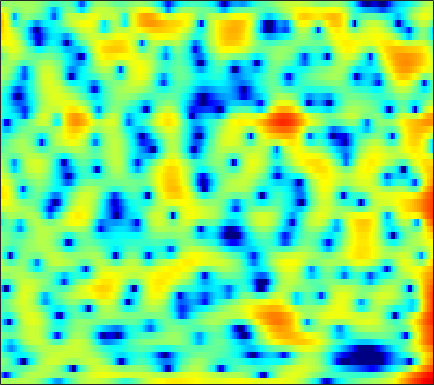

Data behind this chart, as committed beside it:
1.7099, 1.5866, 1.4751, 1.4359, 1.4503, 1.5326, 1.649, 1.7476, 1.876, 1.9798, 2.0353, 2.0386, 1.9789, 1.8315, 1.6618, 1.3437, 0.92355, 0.51533, -0.13222, -0.93228, -1.9186, -2.7843, -4.1418, -5.7214
-8.78, -11.88, -15.67, -13.14, -9.969, -6.732, -4.408, -3.057, -1.631, -0.5217, 0.3417, 0.8586, 1.405, 1.8, 2.014, 2.204, 2.291, 2.293, 2.218, 2.07, 1.854, 1.659, 1.367, 1.05
-0.4117, -0.7928, -1.235, -1.577, -1.767, -1.949, -2.057, -2.083, -2.038, -1.894, -1.622, -1.334, -0.8618, -0.3171, 0.111, 0.6726, 1.184, 1.518, 1.872, 2.116, 2.244, 2.257, 2.155, 1.906
0.7289, 0.1882, -0.6309, -1.583, -2.416, -3.746, -5.443, -7.071, -10.09, -15.2, -31.18, -20.77, -12.01, -7.663, -5.414, -3.144, -1.418, -0.3824, 0.7293, 1.585, 2.23, 2.596, 2.938, 3.123
-1.076, -1.673, -2.472, -3.251, -3.801, -4.468, -5.042, -5.399, -5.731, -5.851, -5.685, -5.373, -4.681, -3.786, -3.042, -2.035, -1.077, -0.4163, 0.3674, 1.03, 1.57, 1.913, 2.279, 2.551
-3.241, -4.623, -6.686, -8.755, -9.888, -10.05, -8.827, -7.588, -5.982, -4.576, -3.35, -2.547, -1.602, -0.7759, -0.2226, 0.4223, 0.954, 1.282, 1.629, 1.882, 2.037, 2.104, 2.141, 2.145
-1.499, -2.764, -4.638, -6.47, -7.362, -7.245, -5.849, -4.509, -2.796, -1.325, -0.09038, 0.6827, 1.524, 2.177, 2.545, 2.88, 3.033, 3.025, 2.851, 2.484, 1.917, 1.359, 0.4456, -0.5885
-0.1039, -0.4741, -0.8777, -1.127, -1.176, -1.034, -0.675, -0.2965, 0.3101, 0.9627, 1.598, 2.026, 2.506, 2.852, 3.012, 3.071, 2.943, 2.709, 2.196, 1.428, 0.3535, -0.6964, -2.518, -5.009
-2.239, -2.709, -3.216, -3.438, -3.336, -2.824, -2.001, -1.28, -0.2968, 0.6381, 1.456, 1.971, 2.513, 2.884, 3.032, 3.063, 2.911, 2.673, 2.179, 1.494, 0.651, -0.06781, -1.104, -2.14
-4.893, -6.791, -10.77, -18.61, -19.58, -10.61, -5.844, -3.444, -1.083, 0.6496, 1.925, 2.64, 3.332, 3.758, 3.92, 3.937, 3.732, 3.445, 2.889, 2.147, 1.233, 0.4421, -0.7323, -1.996
-2.924, -3.404, -3.955, -4.17, -3.91, -2.954, -1.597, -0.5331, 0.7814, 1.893, 2.755, 3.242, 3.676, 3.867, 3.861, 3.669, 3.265, 2.847, 2.136, 1.242, 0.1272, -0.8616, -2.458, -4.495
-2.378, -1.907, -1.317, -0.7223, -0.2538, 0.4042, 1.082, 1.572, 2.189, 2.689, 3.035, 3.18, 3.203, 3, 2.713, 2.144, 1.372, 0.6926, -0.3073, -1.327, -2.305, -2.969, -3.773, -4.506
-2.753, -2.013, -1.143, -0.3227, 0.2882, 1.073, 1.819, 2.325, 2.895, 3.3, 3.514, 3.519, 3.298, 2.792, 2.187, 1.051, -0.5032, -2.017, -4.554, -7.449, -9.582, -9.504, -7.81, -5.991
-4.268, -4.346, -4.154, -3.396, -2.474, -1.022, 0.4064, 1.373, 2.425, 3.193, 3.659, 3.798, 3.702, 3.28, 2.729, 1.656, 0.1556, -1.275, -3.643, -6.325, -8.228, -8.043, -6.377, -4.541
-7.701, -11.06, -21.93, -16.43, -9.64, -4.856, -1.832, -0.2025, 1.384, 2.477, 3.18, 3.487, 3.635, 3.522, 3.28, 2.772, 2.113, 1.553, 0.7468, -0.02683, -0.6391, -0.9697, -1.287, -1.522
-2.543, -2.993, -3.276, -2.969, -2.358, -1.25, -0.08714, 0.6972, 1.574, 2.231, 2.663, 2.857, 2.956, 2.885, 2.752, 2.47, 2.11, 1.804, 1.377, 0.9292, 0.4335, 0.009166, -0.6559, -1.498
0.7872, 0.7369, 0.7277, 0.8037, 0.9169, 1.152, 1.417, 1.607, 1.815, 1.925, 1.906, 1.795, 1.525, 1.153, 0.8257, 0.4178, 0.06828, -0.1178, -0.2364, -0.2751, -0.3371, -0.4465, -0.7128, -1.215
2.249, 2.022, 1.723, 1.493, 1.381, 1.339, 1.367, 1.414, 1.435, 1.322, 1.018, 0.5982, -0.2683, -1.497, -2.688, -4.435, -5.721, -5.786, -4.64, -3.045, -1.641, -0.8239, -0.09144, 0.3058
1.734, 0.798, -0.5847, -1.819, -2.362, -2.345, -1.643, -0.9737, -0.1958, 0.2777, 0.3443, 0.1058, -0.6691, -2.11, -3.746, -6.958, -10.83, -10.96, -6.905, -3.475, -1.11, 0.1489, 1.311, 2.056
-0.122, -1.986, -5.524, -11.64, -21.92, -13.66, -7.224, -4.607, -2.391, -1.014, -0.2215, 0.0871, 0.1982, 0.04133, -0.1767, -0.4889, -0.5978, -0.4721, -0.03046, 0.617, 1.313, 1.762, 2.228, 2.503
0.255, -0.7496, -2.1, -3.252, -3.759, -3.803, -3.235, -2.612, -1.749, -0.9657, -0.3086, 0.08008, 0.4799, 0.7851, 0.9758, 1.187, 1.363, 1.512, 1.701, 1.877, 1.992, 2.016, 1.938, 1.697
0.7789, 0.264, -0.3661, -0.9081, -1.214, -1.477, -1.55, -1.501, -1.299, -0.9867, -0.5901, -0.2539, 0.208, 0.6606, 0.9689, 1.356, 1.665, 1.846, 2.02, 2.1, 2.056, 1.94, 1.656, 1.173
0.26, -0.06982, -0.5215, -0.9793, -1.354, -1.87, -2.377, -2.689, -2.91, -2.802, -2.34, -1.805, -0.9606, -0.1114, 0.4567, 1.111, 1.635, 1.919, 2.169, 2.272, 2.249, 2.155, 1.912, 1.54
-1.736, -1.617, -1.563, -1.787, -2.223, -3.238, -4.889, -6.618, -9.396, -10.49, -7.94, -5.57, -2.979, -1.086, -0.002461, 1.017, 1.686, 2.01, 2.231, 2.277, 2.213, 2.11, 1.945, 1.794
-5.752, -3.576, -1.836, -1.1, -1.063, -1.648, -2.942, -4.409, -6.614, -7.415, -5.534, -3.575, -1.378, 0.2019, 1.03, 1.738, 2.008, 1.996, 1.717, 1.228, 0.62, 0.165, -0.2361, -0.3217
-1.635, -0.5214, 0.6498, 1.373, 1.635, 1.669, 1.454, 1.237, 0.9656, 0.881, 1.023, 1.239, 1.562, 1.812, 1.842, 1.668, 1.154, 0.5088, -0.7434, -2.539, -4.985, -7.237, -10.31, -10.69
2.684, 2.863, 3.03, 3.108, 3.08, 2.937, 2.688, 2.47, 2.165, 1.884, 1.651, 1.493, 1.283, 0.9986, 0.7089, 0.09771, -0.7689, -1.685, -3.312, -5.527, -8.425, -11.11, -14.61, -15.66
5.003, 4.869, 4.6, 4.198, 3.814, 3.199, 2.49, 1.906, 1.154, 0.4899, 0.01028, -0.2121, -0.3738, -0.4944, -0.6047, -0.9141, -1.489, -2.118, -3.269, -4.772, -6.684, -8.281, -10.82, -13.87
6.462, 6.151, 5.591, 4.814, 4.072, 2.841, 1.293, -0.09769, -2.226, -4.364, -5.58, -5.328, -4.068, -2.735, -1.969, -1.311, -1.135, -1.243, -1.729, -2.574, -3.742, -4.837, -6.562, -8.501
6.389, 6.038, 5.369, 4.46, 3.591, 2.135, 0.2328, -1.591, -4.878, -9.671, -14.29, -11.34, -6.694, -3.759, -2.317, -1.09, -0.4065, -0.1967, -0.2405, -0.6016, -1.202, -1.807, -2.683, -3.628
4.973, 4.639, 4.011, 3.204, 2.506, 1.467, 0.3501, -0.5075, -1.574, -2.374, -2.689, -2.517, -1.893, -1.075, -0.4781, 0.164, 0.5989, 0.7402, 0.7079, 0.4364, -0.06868, -0.5581, -1.376, -2.327
3.564, 3.108, 2.322, 1.386, 0.6567, -0.2458, -0.9144, -1.182, -1.229, -0.9916, -0.5473, -0.1455, 0.4391, 1.005, 1.362, 1.75, 1.94, 1.968, 1.824, 1.465, 0.8871, 0.3127, -0.6529, -1.845
2.659, 1.919, 0.57, -1.278, -3.013, -5.587, -7.25, -6.747, -4.602, -2.394, -0.6158, 0.4334, 1.523, 2.341, 2.778, 3.16, 3.315, 3.3, 3.099, 2.681, 2.044, 1.389, 0.2992, -1.082
1.703, 1.002, -0.3059, -2.2, -4.179, -7.623, -10.51, -9.185, -5.456, -2.447, -0.3359, 0.8476, 2.007, 2.772, 3.173, 3.456, 3.555, 3.5, 3.266, 2.861, 2.271, 1.688, 0.7026, -0.5876
-0.02967, -0.1193, -0.3722, -0.7669, -1.103, -1.468, -1.532, -1.297, -0.678, 0.1143, 0.8993, 1.398, 1.898, 2.183, 2.258, 2.216, 2.027, 1.82, 1.503, 1.175, 0.8355, 0.5719, 0.1322, -0.4666
-2.415, -1.664, -0.9219, -0.3947, -0.07092, 0.2739, 0.5983, 0.8373, 1.153, 1.431, 1.623, 1.668, 1.562, 1.267, 0.8611, 0.1411, -0.8031, -1.529, -2.309, -2.602, -2.316, -1.867, -1.194, -0.6191
-4.065, -2.95, -1.832, -0.9868, -0.4737, 0.1293, 0.6348, 0.9468, 1.283, 1.493, 1.532, 1.43, 1.065, 0.3631, -0.4241, -2.007, -4.394, -7.053, -12.67, -15.88, -9.281, -5.966, -2.994, -1.01
-4.401, -4.067, -3.625, -3.085, -2.629, -1.934, -1.237, -0.7431, -0.1926, 0.2011, 0.4158, 0.4496, 0.2999, -0.1486, -0.6731, -1.695, -3.061, -4.322, -5.815, -6.138, -4.924, -3.568, -1.83, -0.3742
-5.723, -6.857, -8.129, -8.255, -7.387, -5.777, -4.229, -3.258, -2.273, -1.544, -1.016, -0.7217, -0.4223, -0.2008, -0.1216, -0.08162, -0.1405, -0.1901, -0.2332, -0.1725, -0.009246, 0.1601, 0.3531, 0.5229
-5.533, -8.592, -15.47, -18.46, -12.56, -8.078, -5.65, -4.57, -3.756, -3.331, -2.993, -2.653, -1.952, -0.9101, -0.08374, 0.9587, 1.823, 2.362, 2.848, 3.08, 3.015, 2.752, 1.974, 0.5941
-2.188, -3.322, -4.675, -5.461, -5.665, -5.736, -5.84, -6.189, -7.14, -8.933, -11.71, -13.37, -11, -6.765, -4.07, -1.353, 0.6635, 1.782, 2.846, 3.468, 3.658, 3.494, 2.844, 1.558
-2.388, -3.11, -4.101, -5.143, -5.888, -6.907, -8.009, -8.901, -10.28, -11.95, -13.79, -14.43, -12.75, -9.289, -6.831, -4.082, -1.899, -0.6065, 0.7499, 1.718, 2.338, 2.588, 2.705, 2.646
-3.017, -3.747, -4.921, -6.295, -7.458, -9.097, -10.71, -11.7, -12.47, -12.46, -11.7, -10.79, -9.184, -7.368, -5.925, -4.03, -2.326, -1.199, 0.09701, 1.136, 1.936, 2.4, 2.849, 3.169
-2.784, -3.567, -4.934, -6.736, -8.455, -11.39, -15.57, -20.23, -24.43, -18.09, -13.59, -11.18, -8.627, -6.459, -5.019, -3.278, -1.727, -0.6913, 0.5065, 1.498, 2.293, 2.773, 3.256, 3.572
-1.541, -2.229, -3.425, -4.976, -6.388, -8.572, -10.98, -12.58, -13.48, -12.51, -10.6, -9.073, -7.115, -5.269, -3.988, -2.394, -0.96, 0.01566, 1.139, 2.071, 2.801, 3.209, 3.584, 3.756
0.2353, -0.2736, -1.15, -2.208, -3.114, -4.435, -5.732, -6.619, -7.524, -7.974, -7.901, -7.448, -6.34, -4.884, -3.653, -2.038, -0.5429, 0.4476, 1.581, 2.483, 3.146, 3.477, 3.705, 3.693
1.765, 1.419, 0.8035, -0.00747, -0.7364, -1.91, -3.341, -4.606, -6.651, -9.162, -11.81, -12.55, -10.34, -6.983, -4.786, -2.403, -0.5126, 0.6159, 1.824, 2.706, 3.295, 3.561, 3.666, 3.492
1.938, 1.822, 1.565, 1.111, 0.6222, -0.2599, -1.492, -2.69, -4.777, -7.586, -10.9, -12.08, -9.609, -6.232, -4.138, -1.937, -0.2843, 0.6957, 1.706, 2.422, 2.872, 3.048, 3.06, 2.806
0.02079, 0.5132, 1.043, 1.327, 1.339, 1.102, 0.5928, 0.0497, -0.7931, -1.644, -2.302, -2.539, -2.438, -1.957, -1.451, -0.7124, -0.02937, 0.4372, 0.9519, 1.35, 1.607, 1.685, 1.656, 1.427
-3.151, -1.054, 0.7657, 1.87, 2.339, 2.589, 2.53, 2.319, 1.905, 1.378, 0.8327, 0.4442, -0.02264, -0.3773, -0.5876, -0.8043, -0.9079, -0.9048, -0.8108, -0.6296, -0.4278, -0.3126, -0.2528, -0.34
0.2395, 1.478, 2.741, 3.544, 3.894, 4.063, 3.936, 3.689, 3.159, 2.441, 1.564, 0.8178, -0.2849, -1.497, -2.454, -3.726, -4.767, -5.269, -5.347, -4.868, -4.113, -3.541, -2.997, -2.747
4.53, 4.698, 4.869, 4.9, 4.806, 4.53, 4.05, 3.558, 2.708, 1.652, 0.3391, -0.8279, -2.66, -4.921, -6.935, -10.24, -14.71, -18.63, -18.03, -13.19, -9.796, -8.043, -6.445, -5.576
6.38, 6.125, 5.7, 5.183, 4.718, 3.999, 3.179, 2.467, 1.398, 0.12, -1.427, -2.821, -5.032, -7.685, -9.97, -13.17, -16.13, -17.59, -16.93, -14.35, -11.6, -9.781, -7.99, -6.809
7.389, 6.813, 5.874, 4.775, 3.885, 2.682, 1.577, 0.8528, -0.02884, -1.005, -2.243, -3.47, -5.639, -8.654, -11.72, -17.24, -22.82, -20.06, -15.27, -12.06, -9.731, -8.418, -7.035, -6.01
8.16, 7.266, 5.7, 3.602, 1.681, -1.195, -3.409, -3.624, -2.675, -1.772, -1.538, -1.83, -2.86, -4.525, -6.19, -8.629, -10.15, -9.903, -8.457, -7.06, -6.04, -5.627, -5.318, -5.16
7.311, 6.454, 4.861, 2.561, 0.1869, -4.322, -9.464, -8.084, -3.894, -1.333, -0.01248, 0.4383, 0.5233, 0.2103, -0.1917, -0.8026, -1.353, -1.652, -2.018, -2.427, -3.134, -3.954, -5.755, -8.691
3.805, 3.534, 2.94, 2.115, 1.378, 0.4646, -0.126, -0.2117, 0.07528, 0.554, 1.004, 1.234, 1.38, 1.322, 1.194, 0.9171, 0.5381, 0.1827, -0.3966, -1.144, -2.173, -3.172, -4.953, -7.18
-0.1907, 0.2801, 0.6961, 0.9066, 0.9638, 0.9738, 0.976, 0.992, 1.056, 1.149, 1.24, 1.286, 1.297, 1.242, 1.152, 0.9704, 0.7198, 0.4739, 0.08393, -0.4069, -0.9777, -1.464, -2.114, -2.682
